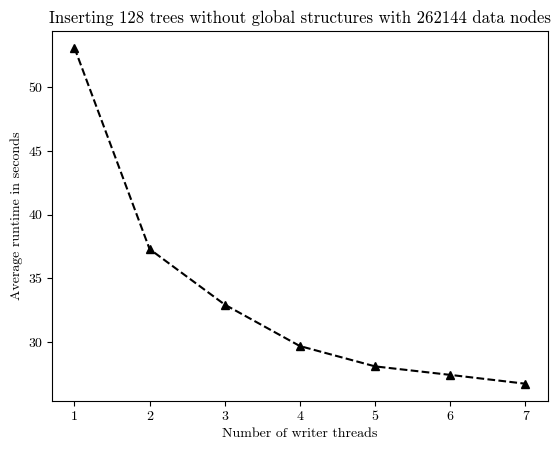

Generate this figure with matplotlib:

import matplotlib.pyplot as plt
from matplotlib import rcParams

# 128 trees
# 4096 * 64
# Run 1: 53.127481 s
# Run 2: 37.293918 s
# Run 3: 32.927723 s
# Run 4: 29.668766 s
# Run 5: 28.071584 s
# Run 6: 27.402124 s
# Run 7: 26.708567 s

average_time = [
    53.127481,
    37.293918,
    32.927723,
    29.668766,
    28.071584,
    27.402124,
    26.708567]


x = [
    1, 2, 3, 4, 5, 6, 7
]
# plt.rcParams['font.family'] = 'serif'
# plt.rcParams['font.serif'] = ['Computer Modern']

# Set the font family to Computer Modern Roman
rcParams['font.family'] = 'serif'
rcParams['font.serif'] = ['cmr10']

# Set the font path to the directory where your font files are located
# [redacted]

# Set the font properties for the plot
font_prop = {'family': 'serif', 'size': 12,
             'weight': 'normal', 'style': 'normal'}


plt.xlabel("Number of writer threads")
plt.ylabel("Average runtime in seconds")
plt.title(
    "Inserting 128 trees without global structures with 262144 data nodes")
plt.xticks(x)
plt.plot(x, average_time, color='black', marker='^', linestyle='dashed')
plt.show()
